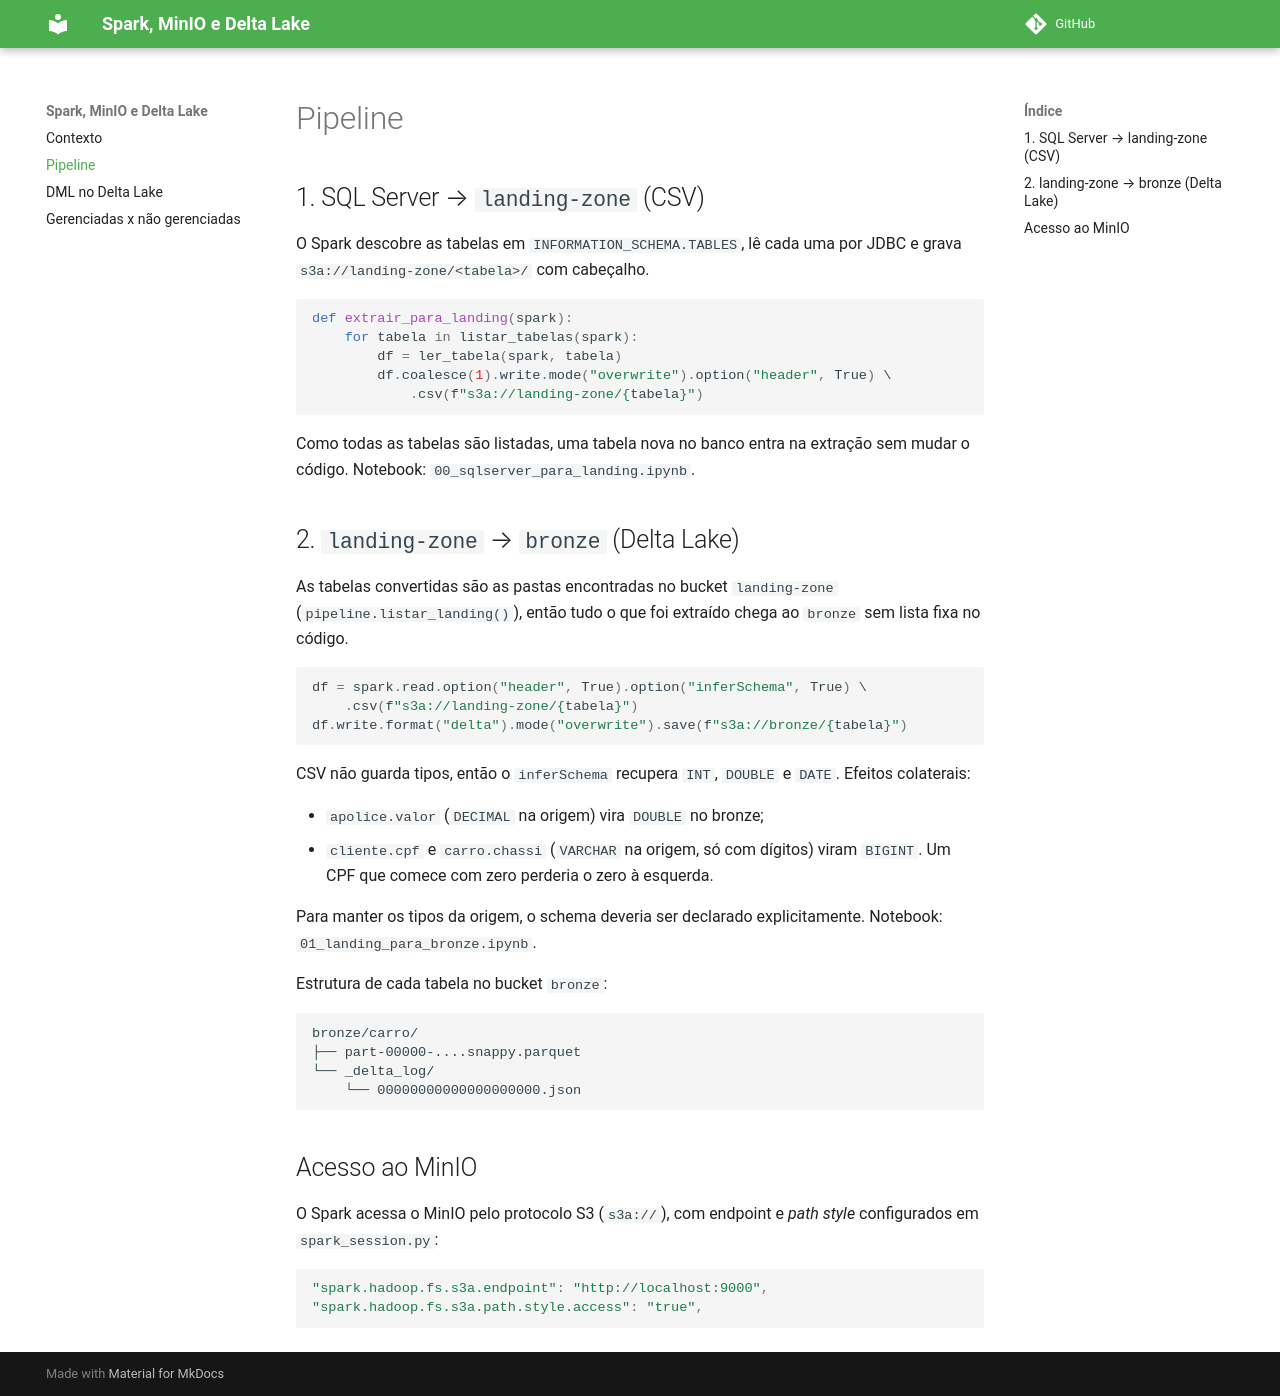

repository: isabellefeltrin/Rafa-Isa-spark-delta-minio-sqlserver · page: pipeline/index.html · generator: mkdocs

# Pipeline

## 1. SQL Server → `landing-zone` (CSV)

O Spark descobre as tabelas em `INFORMATION_SCHEMA.TABLES`, lê cada uma por JDBC e grava `s3a://landing-zone/<tabela>/` com cabeçalho.

```python
def extrair_para_landing(spark):
    for tabela in listar_tabelas(spark):
        df = ler_tabela(spark, tabela)
        df.coalesce(1).write.mode("overwrite").option("header", True) \
            .csv(f"s3a://landing-zone/{tabela}")
```

Como todas as tabelas são listadas, uma tabela nova no banco entra na extração sem mudar o código. Notebook: `00_sqlserver_para_landing.ipynb`.

## 2. `landing-zone` → `bronze` (Delta Lake)

As tabelas convertidas são as pastas encontradas no bucket `landing-zone` (`pipeline.listar_landing()`), então tudo o que foi extraído chega ao `bronze` sem lista fixa no código.

```python
df = spark.read.option("header", True).option("inferSchema", True) \
    .csv(f"s3a://landing-zone/{tabela}")
df.write.format("delta").mode("overwrite").save(f"s3a://bronze/{tabela}")
```

CSV não guarda tipos, então o `inferSchema` recupera `INT`, `DOUBLE` e `DATE`. Efeitos colaterais:

- `apolice.valor` (`DECIMAL` na origem) vira `DOUBLE` no bronze;
- `cliente.cpf` e `carro.chassi` (`VARCHAR` na origem, só com dígitos) viram `BIGINT`. Um CPF que comece com zero perderia o zero à esquerda.

Para manter os tipos da origem, o schema deveria ser declarado explicitamente. Notebook: `01_landing_para_bronze.ipynb`.

Estrutura de cada tabela no bucket `bronze`:

```
bronze/carro/
├── part-00000-....snappy.parquet
└── _delta_log/
    └── 00000000000000000000.json
```

## Acesso ao MinIO

O Spark acessa o MinIO pelo protocolo S3 (`s3a://`), com endpoint e _path style_ configurados em `spark_session.py`:

```python
"spark.hadoop.fs.s3a.endpoint": "http://localhost:9000",
"spark.hadoop.fs.s3a.path.style.access": "true",
```
